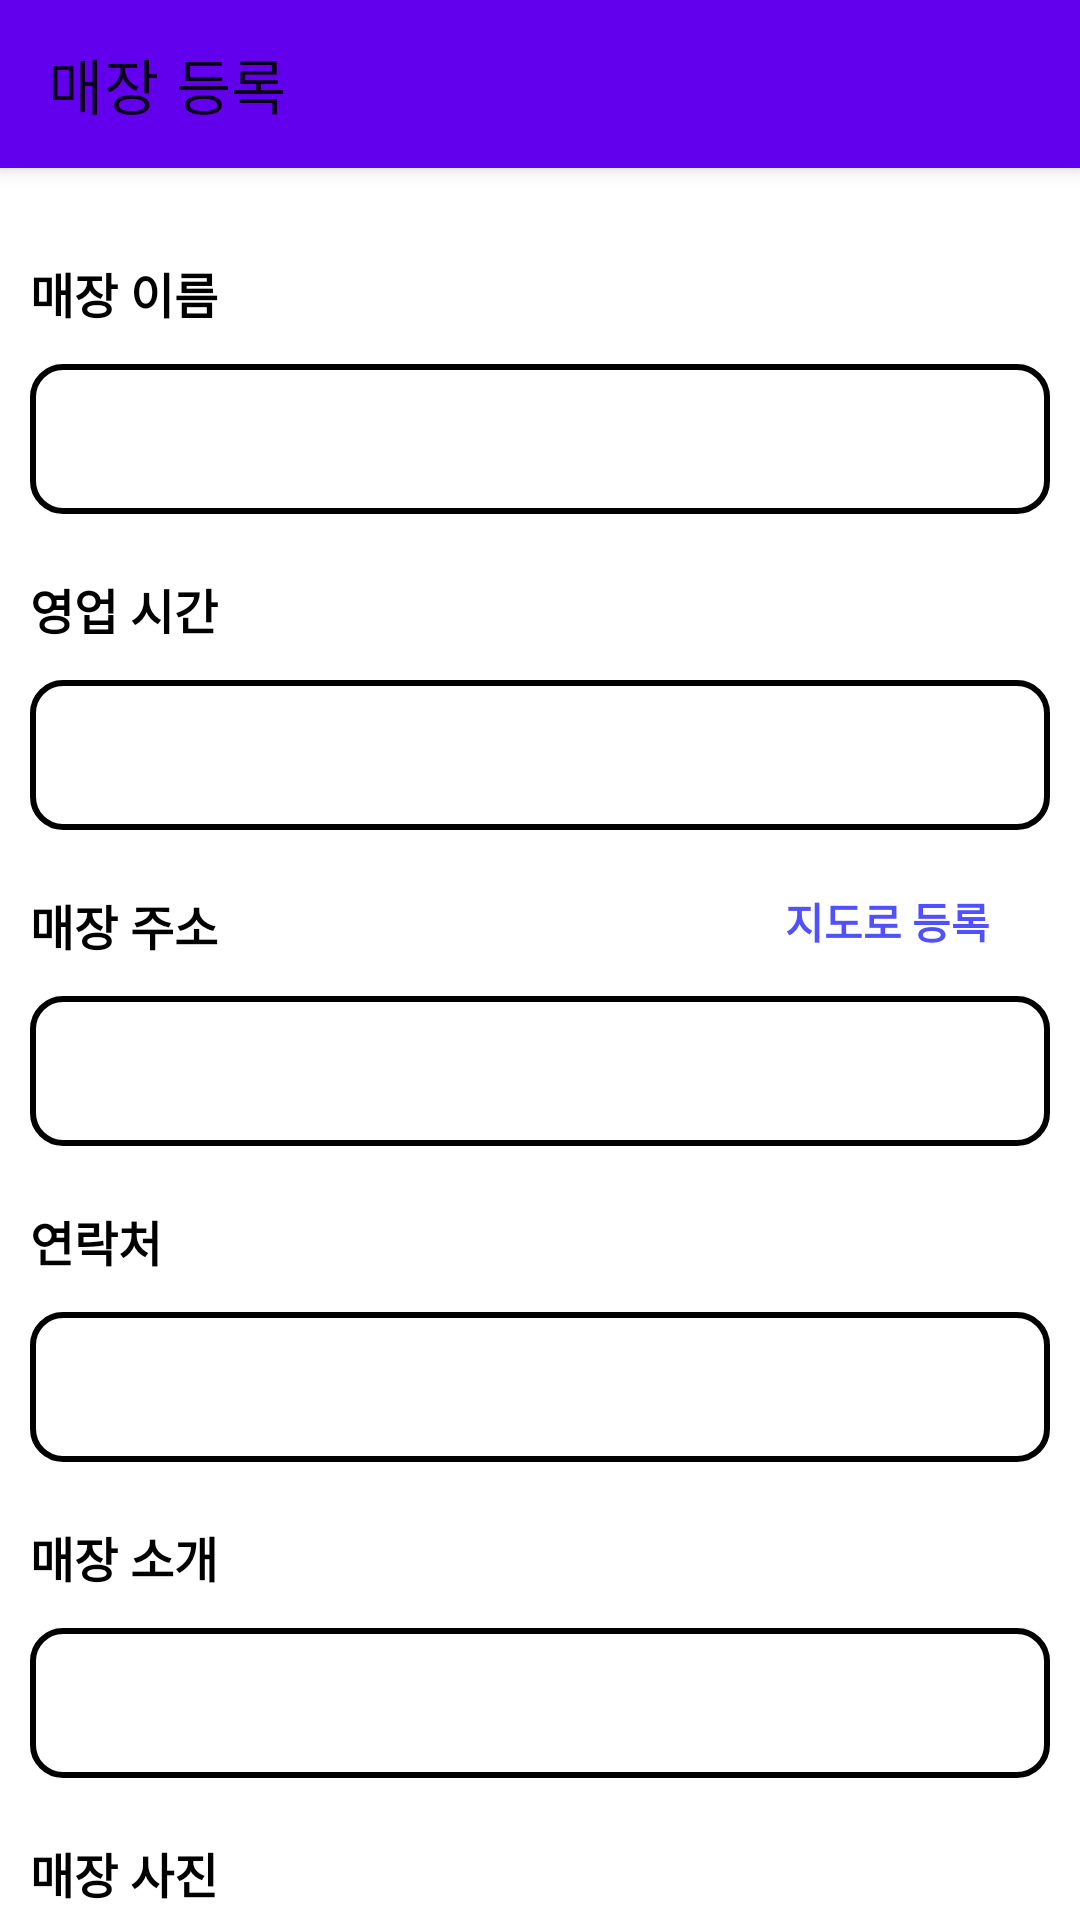

Produce the Android XML layout that renders to this screen, including the resource entries it uses.
<!-- AndroidManifest.xml: application theme Theme.Laundry_management -->
<!-- res/layout/activity_store_register.xml -->
<?xml version="1.0" encoding="utf-8"?>
<androidx.coordinatorlayout.widget.CoordinatorLayout xmlns:android="http://schemas.android.com/apk/res/android"
    xmlns:app="http://schemas.android.com/apk/res-auto"
    xmlns:tools="http://schemas.android.com/tools"
    android:layout_width="match_parent"
    android:layout_height="match_parent"
    tools:context=".presentation.view.activity.OwStoreRegisterActivity">

    <com.google.android.material.appbar.AppBarLayout
        android:id="@+id/app_bar"
        android:layout_width="match_parent"
        android:layout_height="wrap_content"
        >
        <com.google.android.material.appbar.MaterialToolbar
            android:id="@+id/topAppBar"
            android:layout_width="match_parent"
            android:layout_height="?attr/actionBarSize"
            app:title="매장 등록"
            app:navigationIcon="@drawable/baseline_arrow_back_24"
            />
    </com.google.android.material.appbar.AppBarLayout>


    <androidx.core.widget.NestedScrollView
        android:layout_width="match_parent"
        android:layout_height="match_parent"
        app:layout_behavior="@string/appbar_scrolling_view_behavior">
        <androidx.constraintlayout.widget.ConstraintLayout
            android:id="@+id/constraintLayout"
            android:layout_width="match_parent"
            android:layout_height="wrap_content"
            android:padding="10dp"
            app:layout_behavior="@string/appbar_scrolling_view_behavior">

            <com.google.android.material.textview.MaterialTextView
                android:id="@+id/tv_store_name"
                style="@style/text_Style"
                android:layout_width="match_parent"
                android:layout_height="wrap_content"
                app:layout_constraintTop_toTopOf="parent"
                app:layout_constraintStart_toStartOf="parent"
                android:text="매장 이름" />

            <com.google.android.material.textfield.MaterialAutoCompleteTextView
                android:id="@+id/etStoreName"
                style="@style/edit_text_style"
                android:layout_width="match_parent"
                app:layout_constraintStart_toStartOf="parent"
                app:layout_constraintTop_toBottomOf="@id/tv_store_name"/>

            <com.google.android.material.textview.MaterialTextView
                android:id="@+id/tv_bu_hours"
                style="@style/text_Style"
                android:layout_width="match_parent"
                android:layout_height="wrap_content"
                android:text="영업 시간"
                app:layout_constraintStart_toStartOf="parent"
                app:layout_constraintTop_toBottomOf="@id/etStoreName"
                />

            <com.google.android.material.textfield.MaterialAutoCompleteTextView
                android:id="@+id/etBuHours"
                style="@style/edit_text_style"
                android:layout_width="match_parent"
                app:layout_constraintStart_toStartOf="parent"
                app:layout_constraintTop_toBottomOf="@id/tv_bu_hours"
                />

            <com.google.android.material.textview.MaterialTextView
                android:id="@+id/tv_address"
                style="@style/text_Style"
                android:layout_width="wrap_content"
                android:layout_height="wrap_content"
                android:text="매장 주소"
                app:layout_constraintStart_toStartOf="parent"
                app:layout_constraintTop_toBottomOf="@id/etBuHours"
                />

            <com.google.android.material.textview.MaterialTextView
                android:id="@+id/start_map"
                style="@style/text_Style"
                android:layout_width="wrap_content"
                android:layout_height="wrap_content"
                android:layout_marginEnd="20dp"
                android:text="지도로 등록"
                android:textColor="#ff5050ff"
                android:textSize="14sp"
                app:layout_constraintEnd_toEndOf="parent"
                app:layout_constraintTop_toBottomOf="@id/etBuHours" />

            <com.google.android.material.textfield.MaterialAutoCompleteTextView
                android:id="@+id/etStoreAddress"
                style="@style/edit_text_style"
                android:layout_width="match_parent"
                app:layout_constraintStart_toStartOf="parent"
                app:layout_constraintTop_toBottomOf="@id/tv_address"
                />
            <com.google.android.material.textview.MaterialTextView
                android:id="@+id/tv_contact"
                style="@style/text_Style"
                android:layout_width="match_parent"
                android:layout_height="wrap_content"
                android:text="연락처"
                app:layout_constraintStart_toStartOf="parent"
                app:layout_constraintTop_toBottomOf="@id/etStoreAddress"
                />

            <com.google.android.material.textfield.MaterialAutoCompleteTextView
                android:id="@+id/et_contact"
                style="@style/edit_text_style"
                android:layout_width="match_parent"
                app:layout_constraintStart_toStartOf="parent"
                app:layout_constraintTop_toBottomOf="@id/tv_contact"
                />
            <com.google.android.material.textview.MaterialTextView
                android:id="@+id/tv_intro"
                style="@style/text_Style"
                android:layout_width="match_parent"
                android:layout_height="wrap_content"
                android:text="매장 소개"
                app:layout_constraintStart_toStartOf="parent"
                app:layout_constraintTop_toBottomOf="@id/et_contact"
                />

            <com.google.android.material.textfield.MaterialAutoCompleteTextView
                android:id="@+id/et_intro"
                style="@style/edit_text_style"
                android:layout_width="match_parent"
                app:layout_constraintStart_toStartOf="parent"
                app:layout_constraintTop_toBottomOf="@id/tv_intro"
                />

            <com.google.android.material.textview.MaterialTextView
                android:id="@+id/tv_image"
                style="@style/text_Style"
                android:layout_width="match_parent"
                android:layout_height="wrap_content"
                android:text="매장 사진"
                app:layout_constraintStart_toStartOf="parent"
                app:layout_constraintTop_toBottomOf="@id/et_intro"
                />
            <androidx.recyclerview.widget.RecyclerView
                android:id="@+id/image_recycler"
                android:layout_width="0dp"
                android:layout_height="100dp"
                app:layout_constraintStart_toEndOf="@+id/btn_add_image"
                app:layout_constraintTop_toBottomOf="@id/tv_image"
                />

            <ImageButton
                android:id="@+id/btn_add_image"
                android:layout_width="90dp"
                android:layout_height="90dp"
                android:src="@drawable/baseline_add_24"
                app:layout_constraintStart_toStartOf="parent"
                app:layout_constraintTop_toBottomOf="@id/tv_image"
                android:layout_marginTop="5dp"/>


            <com.google.android.material.button.MaterialButton
                android:id="@+id/btn_register"
                style="@style/btn_style"
                android:layout_width="match_parent"
                android:layout_marginTop="10dp"
                android:text="매장 등록"
                app:layout_constraintStart_toStartOf="parent"
                app:layout_constraintBottom_toBottomOf="parent"
                app:layout_constraintTop_toBottomOf="@id/image_recycler"
                />

        </androidx.constraintlayout.widget.ConstraintLayout>
    </androidx.core.widget.NestedScrollView>


</androidx.coordinatorlayout.widget.CoordinatorLayout>
<!-- resources referenced by this layout -->
<resources>
  <style name="btn_style" parent="ShapeAppearanceOverlay.Material3.Button">
          <item name="android:layout_height">@dimen/dimen_btn_height_dp</item>
          <item name="cornerRadius">10dp</item>
          <item name="android:textSize">16sp</item>
          <item name="android:textStyle">bold</item>
      </style>
  <style name="edit_text_style" parent="Widget.Material3.TextInputLayout.FilledBox">
          <item name="android:background">@drawable/rounded_rectangle</item>
          <item name="android:layout_height">@dimen/dimen_text_filed_height_dp</item>
          <item name="android:textSize">@dimen/dimen_text_size_sp</item>
          <item name="android:gravity">top</item>
          <item name="android:layout_marginTop">12dp</item>
      </style>
  <style name="text_Style" parent="text_Style_">
          <item name="android:textSize">16sp</item>
          <item name="android:layout_marginTop">20dp</item>
      </style>
  <style name="Theme.Laundry_management" parent="Theme.MaterialComponents.DayNight.DarkActionBar">
          
          <item name="colorPrimary">@color/purple_500</item>
          <item name="colorPrimaryVariant">@color/purple_700</item>
          <item name="colorOnPrimary">@color/white</item>
          
          <item name="colorSecondary">@color/teal_200</item>
          <item name="colorSecondaryVariant">@color/teal_700</item>
          <item name="colorOnSecondary">@color/black</item>
          
          <item name="android:statusBarColor">?attr/colorPrimaryVariant</item>
          
      </style>
  <dimen name="dimen_btn_height_dp">70dp</dimen>
  <!-- drawable rounded_rectangle (drawable) -->
  <?xml version="1.0" encoding="utf-8"?>
  <shape xmlns:android="http://schemas.android.com/apk/res/android"
      android:shape="rectangle">
      <corners android:radius="10dp" />
      <stroke android:width="2dp" android:color="@color/black" />
  </shape>
  <dimen name="dimen_text_filed_height_dp">50dp</dimen>
  <dimen name="dimen_text_size_sp">24sp</dimen>
  <style name="text_Style_" parent="Widget.MaterialComponents.TextView">
          <item name="android:textColor">@color/black</item>
          <item name="android:textStyle">bold</item>
      </style>
  <!-- not gathered from this repository: default colours our renderer supplied (Android Studio template values) -->
  <color name="purple_500">#FF6200EE</color>
  <color name="purple_700">#FF3700B3</color>
  <color name="teal_200">#FF03DAC5</color>
  <color name="teal_700">#FF018786</color>
  <color name="black">#FF000000</color>
  <color name="white">#FFFFFFFF</color>
</resources>
